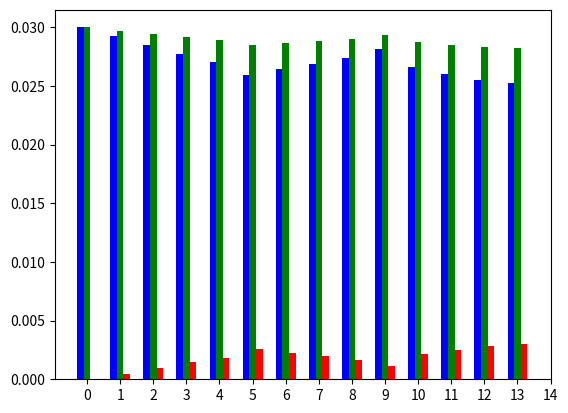

Write Python code to recreate this figure. (Note: this script raises an exception after producing the figure.)
import numpy as np
import matplotlib.pyplot as plt


N = 14
ind = np.arange(N)
#Druckwerte an den jeweiligen knoten
#p=1.05bar /1.013bar   k=1mm
k = ([0.03      , 0.02923972, 0.0284881 , 0.02769964, 0.02702198,
       0.02593287, 0.02641649, 0.02683492, 0.02735644, 0.02817336,
       0.02660018, 0.02604607, 0.02551389, 0.02521535])
#p=1.013bar        k=0.01mm
l = ([0.03      , 0.02971716, 0.02943635, 0.02913784, 0.0288778 ,
       0.0284774 , 0.02865446, 0.02881187, 0.02900669, 0.02931546,
       0.02872593, 0.02851496, 0.02830922, 0.02820003])

#fehlerabweichung
f = ([0.        , 0.00047744, 0.00094825, 0.0014382 , 0.00185582,
       0.00254453, 0.00223797, 0.00197695, 0.00165025, 0.0011421 ,
       0.00212575, 0.00246889, 0.00279533, 0.00298468])

ax = plt.subplot(111)

rects1 = ax.bar(ind-0.2, k, width=0.2, color='b', align='center')
rects2 = ax.bar(ind, l, width=0.2, color='g', align='center')
rects3 = ax.bar(ind+0.2, f, width=0.2, color='r', align='center')

labels = ('K1', 'K2', 'K3', 'K4', 'K5', 'K6', 'K7', 'K8', 'K9', 'K10', 'K11', 'K12', 'K13', 'K14')

plt.xticks(np.arange(15), labels, rotation=45)
plt.autoscale(tight=True)


plt.xlabel('Knoten')
plt.ylabel('Druck/bar')


plt.legend( (rects1[0], rects2[0], rects3[0]), ('k = 1mm', 'k = 0.01mm', 'Fehlerabweichung'), bbox_to_anchor=(1.5, 1), loc='upper right' )

plt.show()